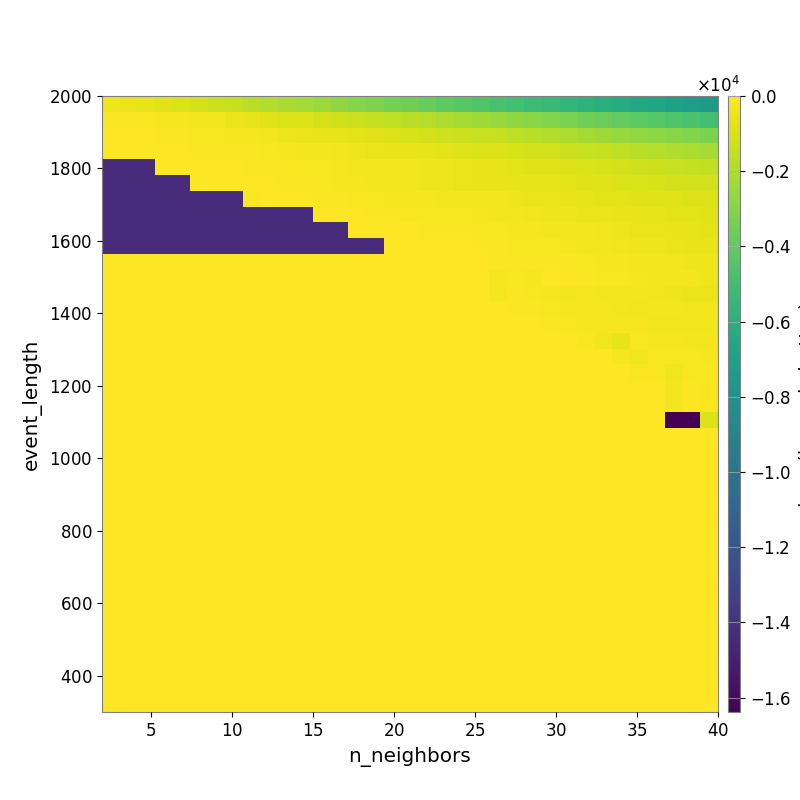

The table this chart was drawn from, first rows:
-3.929402349539641932e+02, -4.896631748038095679e+02, -6.270495079059629688e+02, -7.596476190116865155e+02, -9.309594961995533140e+02, -1.058966718779047142e+03, -1.283595847776880191e+03, -1.463600859588891126e+03, -1.677338379085021415e+03, -1.892473116640283479e+03, -2.089289086642019811e+03, -2.303846299350276695e+03, -2.479731430668321991e+03, -2.711295105817686817e+03, -2.950728837254576774e+03, -3.174348106654631465e+03, -3.398742998565969174e+03, -3.571091425023308148e+03, -3.816461547729471931e+03, -4.077387315584673161e+03, -4.261043924880389568e+03, -4.478200112075523975e+03, -4.717318197857719497e+03, -4.897532906656199884e+03
-7.648862065484077277e+01, -1.052937691169405667e+02, -1.575802507560575521e+02, -1.962789228234797747e+02, -2.531485732496051355e+02, -3.045810879456231532e+02, -3.724425156948670406e+02, -4.912206560549809069e+02, -5.882222232711923198e+02, -7.393898107037737191e+02, -8.326686383581678683e+02, -9.389891856551795399e+02, -1.051442445864267711e+03, -1.178932839192631263e+03, -1.293863100653224592e+03, -1.452209506680730101e+03, -1.579496172855132500e+03, -1.710508021593773037e+03, -1.836553769579516484e+03, -2.016674647072339894e+03, -2.199039864475373633e+03, -2.352399197887314585e+03, -2.499073600224830443e+03, -2.713633173509786957e+03
-3.079871141181796190e+01, -3.225910297753883071e+01, -5.678687017778278090e+01, -8.842873502794036256e+01, -1.058161935955228188e+02, -1.354085490870161550e+02, -1.632964748430331383e+02, -1.993918677110553119e+02, -2.359132377154523965e+02, -3.161105416746644892e+02, -4.114304830597642422e+02, -4.765049784065130325e+02, -5.494520849806465321e+02, -6.253051744079929222e+02, -6.898363303759122118e+02, -7.553821640281292957e+02, -8.681232950748009216e+02, -9.674222493352829133e+02, -1.061577715918939020e+03, -1.157149453368877175e+03, -1.243053039613651663e+03, -1.349610160251552088e+03, -1.448702269137790609e+03, -1.584572246084975177e+03
-2.518039691551716786e+01, -2.518039691551716786e+01, -3.548316208441305264e+01, -4.504498803080330305e+01, -4.770127566670970509e+01, -6.427004215401809972e+01, -8.341441994290012474e+01, -8.988312937377220635e+01, -1.140036995637052257e+02, -1.589598873133099346e+02, -1.949681041809371607e+02, -2.615922493448127284e+02, -3.094079701172577757e+02, -3.677463885058744495e+02, -4.135939400154368855e+02, -4.569329996557845561e+02, -5.136658917740452353e+02, -5.684812388625831545e+02, -6.355169736518107584e+02, -6.999521101332754824e+02, -7.832095221671622767e+02, -8.322087718213000471e+02, -8.870618242834890452e+02, -9.650860496872812746e+02
-1.427714998714652211e+04, -1.427714998714652211e+04, -1.427714998714652211e+04, -3.666704615612631102e+01, -4.015509327229321457e+01, -4.935953945305958257e+01, -4.761854703732380756e+01, -6.116989874342278455e+01, -7.171256652245853047e+01, -7.559185849311769800e+01, -9.828209279685647459e+01, -1.527666065413563103e+02, -1.868749791133518556e+02, -2.245563641377789281e+02, -2.755700793278992933e+02, -2.979655102727570011e+02, -3.500485408528696212e+02, -3.781585623291196612e+02, -4.175555609498341596e+02, -4.451331798142212506e+02, -4.848523162213298860e+02, -5.656433459014025402e+02, -5.978104884178748080e+02, -6.454137864357298895e+02
-1.427714998714652211e+04, -1.427714998714652211e+04, -1.427714998714652211e+04, -1.427714998714652211e+04, -1.427714998714652211e+04, -3.842022185727332584e+01, -4.186918569120695821e+01, -4.540525315066173562e+01, -4.774684341948929500e+01, -5.822480860218362153e+01, -7.417693578388937681e+01, -1.202324594346936664e+02, -1.607689649356213124e+02, -1.953750162737134133e+02, -2.337237128295200534e+02, -2.867338282425944271e+02, -3.187159324814975889e+02, -3.652878695977165080e+02, -3.964737948615335199e+02, -4.180150667060885894e+02, -4.790795063409365753e+02, -5.519596584623621993e+02, -5.263602139418389925e+02, -5.760927190236373008e+02
-1.427714998714652211e+04, -1.427714998714652211e+04, -1.427714998714652211e+04, -1.427714998714652211e+04, -1.427714998714652211e+04, -1.427714998714652211e+04, -1.427714998714652211e+04, -1.427714998714652211e+04, -6.947433408364280183e+01, -5.857316696874097772e+01, -5.153533060167557522e+01, -6.049242621567338318e+01, -7.145619332954949243e+01, -9.084584595981391431e+01, -1.295550104660385102e+02, -1.523754296261372758e+02, -2.026712862681251863e+02, -2.185385536645218849e+02, -2.285611943811183551e+02, -2.704963398419480427e+02, -3.050339541018956879e+02, -3.339070350117879116e+02, -3.749408452206384936e+02, -4.248640187635911616e+02
-1.427714998714652211e+04, -1.427714998714652211e+04, -1.427714998714652211e+04, -1.427714998714652211e+04, -1.427714998714652211e+04, -1.427714998714652211e+04, -1.427714998714652211e+04, -1.427714998714652211e+04, -1.427714998714652211e+04, -1.427714998714652211e+04, -1.427714998714652211e+04, -1.427714998714652211e+04, -5.347599485723130641e+01, -5.347599485723130641e+01, -5.448307179417977864e+01, -6.728732623581848316e+01, -1.007061105500727507e+02, -1.293502938763963925e+02, -1.450512961056805068e+02, -1.710190937941091818e+02, -1.873806388916849812e+02, -2.132971381176036232e+02, -2.606364536453930896e+02, -3.141685234073824518e+02
-1.430091195626380977e+04, -1.430091195626380977e+04, -1.430091195626380977e+04, -1.430091195626380977e+04, -1.430091195626380977e+04, -1.430091195626380977e+04, -1.430091195626380977e+04, -1.430091195626380977e+04, -1.430091195626380977e+04, -1.430091195626380977e+04, -1.430091195626380977e+04, -1.430091195626380977e+04, -1.430091195626380977e+04, -1.430091195626380977e+04, -4.566395140831659916e+01, -4.357982971335604816e+01, -4.627481529857490017e+01, -5.608754422289389652e+01, -8.540687063482384644e+01, -1.078611716575904893e+02, -1.180892947695586770e+02, -1.448592653695754109e+02, -1.804220633988005886e+02, -2.098163026797486737e+02
-1.430091195626380977e+04, -1.430091195626380977e+04, -1.430091195626380977e+04, -1.430091195626380977e+04, -1.430091195626380977e+04, -1.430091195626380977e+04, -1.430091195626380977e+04, -1.430091195626380977e+04, -1.430091195626380977e+04, -1.430091195626380977e+04, -1.430091195626380977e+04, -1.430091195626380977e+04, -1.430091195626380977e+04, -1.430091195626380977e+04, -1.430091195626380977e+04, -1.430091195626380977e+04, -4.834824656296679279e+01, -4.182061820815561504e+01, -4.479549153787685611e+01, -5.749460867188965807e+01, -6.077952515751240981e+01, -9.028564008316291734e+01, -1.047948404662670612e+02, -1.284976495987137923e+02
0.000000000000000000e+00, 0.000000000000000000e+00, 0.000000000000000000e+00, 0.000000000000000000e+00, 0.000000000000000000e+00, 0.000000000000000000e+00, 0.000000000000000000e+00, 0.000000000000000000e+00, 0.000000000000000000e+00, 0.000000000000000000e+00, 0.000000000000000000e+00, 0.000000000000000000e+00, 0.000000000000000000e+00, 0.000000000000000000e+00, 0.000000000000000000e+00, 0.000000000000000000e+00, 0.000000000000000000e+00, 0.000000000000000000e+00, -6.092748049929143761e+00, -6.092748049929143761e+00, -2.057464671984389781e+01, -3.232690429993841974e+01, -6.981641693231071599e+01, -7.797680236272086063e+01
0.000000000000000000e+00, 0.000000000000000000e+00, 0.000000000000000000e+00, 0.000000000000000000e+00, 0.000000000000000000e+00, 0.000000000000000000e+00, 0.000000000000000000e+00, 0.000000000000000000e+00, 0.000000000000000000e+00, 0.000000000000000000e+00, 0.000000000000000000e+00, 0.000000000000000000e+00, 0.000000000000000000e+00, 0.000000000000000000e+00, 0.000000000000000000e+00, 0.000000000000000000e+00, 0.000000000000000000e+00, 0.000000000000000000e+00, 0.000000000000000000e+00, 0.000000000000000000e+00, 0.000000000000000000e+00, -6.302927698515263444e+01, -1.962280201291126502e+02, -1.610192991279880061e+02
0.000000000000000000e+00, 0.000000000000000000e+00, 0.000000000000000000e+00, 0.000000000000000000e+00, 0.000000000000000000e+00, 0.000000000000000000e+00, 0.000000000000000000e+00, 0.000000000000000000e+00, 0.000000000000000000e+00, 0.000000000000000000e+00, 0.000000000000000000e+00, 0.000000000000000000e+00, 0.000000000000000000e+00, 0.000000000000000000e+00, 0.000000000000000000e+00, 0.000000000000000000e+00, 0.000000000000000000e+00, 0.000000000000000000e+00, 0.000000000000000000e+00, 0.000000000000000000e+00, 0.000000000000000000e+00, 0.000000000000000000e+00, -2.124943718881380619e+02, -7.388509912962815918e+01
0.000000000000000000e+00, 0.000000000000000000e+00, 0.000000000000000000e+00, 0.000000000000000000e+00, 0.000000000000000000e+00, 0.000000000000000000e+00, 0.000000000000000000e+00, 0.000000000000000000e+00, 0.000000000000000000e+00, 0.000000000000000000e+00, 0.000000000000000000e+00, 0.000000000000000000e+00, 0.000000000000000000e+00, 0.000000000000000000e+00, 0.000000000000000000e+00, 0.000000000000000000e+00, 0.000000000000000000e+00, 0.000000000000000000e+00, 0.000000000000000000e+00, 0.000000000000000000e+00, 0.000000000000000000e+00, 0.000000000000000000e+00, 0.000000000000000000e+00, -1.276074218750000000e+02
0.000000000000000000e+00, 0.000000000000000000e+00, 0.000000000000000000e+00, 0.000000000000000000e+00, 0.000000000000000000e+00, 0.000000000000000000e+00, 0.000000000000000000e+00, 0.000000000000000000e+00, 0.000000000000000000e+00, 0.000000000000000000e+00, 0.000000000000000000e+00, 0.000000000000000000e+00, 0.000000000000000000e+00, 0.000000000000000000e+00, 0.000000000000000000e+00, 0.000000000000000000e+00, 0.000000000000000000e+00, 0.000000000000000000e+00, 0.000000000000000000e+00, 0.000000000000000000e+00, 0.000000000000000000e+00, 0.000000000000000000e+00, 0.000000000000000000e+00, 0.000000000000000000e+00
0.000000000000000000e+00, 0.000000000000000000e+00, 0.000000000000000000e+00, 0.000000000000000000e+00, 0.000000000000000000e+00, 0.000000000000000000e+00, 0.000000000000000000e+00, 0.000000000000000000e+00, 0.000000000000000000e+00, 0.000000000000000000e+00, 0.000000000000000000e+00, 0.000000000000000000e+00, 0.000000000000000000e+00, 0.000000000000000000e+00, 0.000000000000000000e+00, 0.000000000000000000e+00, 0.000000000000000000e+00, 0.000000000000000000e+00, 0.000000000000000000e+00, 0.000000000000000000e+00, 0.000000000000000000e+00, 0.000000000000000000e+00, 0.000000000000000000e+00, 0.000000000000000000e+00
0.000000000000000000e+00, 0.000000000000000000e+00, 0.000000000000000000e+00, 0.000000000000000000e+00, 0.000000000000000000e+00, 0.000000000000000000e+00, 0.000000000000000000e+00, 0.000000000000000000e+00, 0.000000000000000000e+00, 0.000000000000000000e+00, 0.000000000000000000e+00, 0.000000000000000000e+00, 0.000000000000000000e+00, 0.000000000000000000e+00, 0.000000000000000000e+00, 0.000000000000000000e+00, 0.000000000000000000e+00, 0.000000000000000000e+00, 0.000000000000000000e+00, 0.000000000000000000e+00, 0.000000000000000000e+00, 0.000000000000000000e+00, 0.000000000000000000e+00, 0.000000000000000000e+00
0.000000000000000000e+00, 0.000000000000000000e+00, 0.000000000000000000e+00, 0.000000000000000000e+00, 0.000000000000000000e+00, 0.000000000000000000e+00, 0.000000000000000000e+00, 0.000000000000000000e+00, 0.000000000000000000e+00, 0.000000000000000000e+00, 0.000000000000000000e+00, 0.000000000000000000e+00, 0.000000000000000000e+00, 0.000000000000000000e+00, 0.000000000000000000e+00, 0.000000000000000000e+00, 0.000000000000000000e+00, 0.000000000000000000e+00, 0.000000000000000000e+00, 0.000000000000000000e+00, 0.000000000000000000e+00, 0.000000000000000000e+00, 0.000000000000000000e+00, 0.000000000000000000e+00
0.000000000000000000e+00, 0.000000000000000000e+00, 0.000000000000000000e+00, 0.000000000000000000e+00, 0.000000000000000000e+00, 0.000000000000000000e+00, 0.000000000000000000e+00, 0.000000000000000000e+00, 0.000000000000000000e+00, 0.000000000000000000e+00, 0.000000000000000000e+00, 0.000000000000000000e+00, 0.000000000000000000e+00, 0.000000000000000000e+00, 0.000000000000000000e+00, 0.000000000000000000e+00, 0.000000000000000000e+00, 0.000000000000000000e+00, 0.000000000000000000e+00, 0.000000000000000000e+00, 0.000000000000000000e+00, 0.000000000000000000e+00, 0.000000000000000000e+00, 0.000000000000000000e+00
0.000000000000000000e+00, 0.000000000000000000e+00, 0.000000000000000000e+00, 0.000000000000000000e+00, 0.000000000000000000e+00, 0.000000000000000000e+00, 0.000000000000000000e+00, 0.000000000000000000e+00, 0.000000000000000000e+00, 0.000000000000000000e+00, 0.000000000000000000e+00, 0.000000000000000000e+00, 0.000000000000000000e+00, 0.000000000000000000e+00, 0.000000000000000000e+00, 0.000000000000000000e+00, 0.000000000000000000e+00, 0.000000000000000000e+00, 0.000000000000000000e+00, 0.000000000000000000e+00, 0.000000000000000000e+00, 0.000000000000000000e+00, 0.000000000000000000e+00, 0.000000000000000000e+00
0.000000000000000000e+00, 0.000000000000000000e+00, 0.000000000000000000e+00, 0.000000000000000000e+00, 0.000000000000000000e+00, 0.000000000000000000e+00, 0.000000000000000000e+00, 0.000000000000000000e+00, 0.000000000000000000e+00, 0.000000000000000000e+00, 0.000000000000000000e+00, 0.000000000000000000e+00, 0.000000000000000000e+00, 0.000000000000000000e+00, 0.000000000000000000e+00, 0.000000000000000000e+00, 0.000000000000000000e+00, 0.000000000000000000e+00, 0.000000000000000000e+00, 0.000000000000000000e+00, 0.000000000000000000e+00, 0.000000000000000000e+00, 0.000000000000000000e+00, 0.000000000000000000e+00
0.000000000000000000e+00, 0.000000000000000000e+00, 0.000000000000000000e+00, 0.000000000000000000e+00, 0.000000000000000000e+00, 0.000000000000000000e+00, 0.000000000000000000e+00, 0.000000000000000000e+00, 0.000000000000000000e+00, 0.000000000000000000e+00, 0.000000000000000000e+00, 0.000000000000000000e+00, 0.000000000000000000e+00, 0.000000000000000000e+00, 0.000000000000000000e+00, 0.000000000000000000e+00, 0.000000000000000000e+00, 0.000000000000000000e+00, 0.000000000000000000e+00, 0.000000000000000000e+00, 0.000000000000000000e+00, 0.000000000000000000e+00, 0.000000000000000000e+00, 0.000000000000000000e+00
0.000000000000000000e+00, 0.000000000000000000e+00, 0.000000000000000000e+00, 0.000000000000000000e+00, 0.000000000000000000e+00, 0.000000000000000000e+00, 0.000000000000000000e+00, 0.000000000000000000e+00, 0.000000000000000000e+00, 0.000000000000000000e+00, 0.000000000000000000e+00, 0.000000000000000000e+00, 0.000000000000000000e+00, 0.000000000000000000e+00, 0.000000000000000000e+00, 0.000000000000000000e+00, 0.000000000000000000e+00, 0.000000000000000000e+00, 0.000000000000000000e+00, 0.000000000000000000e+00, 0.000000000000000000e+00, 0.000000000000000000e+00, 0.000000000000000000e+00, 0.000000000000000000e+00
0.000000000000000000e+00, 0.000000000000000000e+00, 0.000000000000000000e+00, 0.000000000000000000e+00, 0.000000000000000000e+00, 0.000000000000000000e+00, 0.000000000000000000e+00, 0.000000000000000000e+00, 0.000000000000000000e+00, 0.000000000000000000e+00, 0.000000000000000000e+00, 0.000000000000000000e+00, 0.000000000000000000e+00, 0.000000000000000000e+00, 0.000000000000000000e+00, 0.000000000000000000e+00, 0.000000000000000000e+00, 0.000000000000000000e+00, 0.000000000000000000e+00, 0.000000000000000000e+00, 0.000000000000000000e+00, 0.000000000000000000e+00, 0.000000000000000000e+00, 0.000000000000000000e+00
0.000000000000000000e+00, 0.000000000000000000e+00, 0.000000000000000000e+00, 0.000000000000000000e+00, 0.000000000000000000e+00, 0.000000000000000000e+00, 0.000000000000000000e+00, 0.000000000000000000e+00, 0.000000000000000000e+00, 0.000000000000000000e+00, 0.000000000000000000e+00, 0.000000000000000000e+00, 0.000000000000000000e+00, 0.000000000000000000e+00, 0.000000000000000000e+00, 0.000000000000000000e+00, 0.000000000000000000e+00, 0.000000000000000000e+00, 0.000000000000000000e+00, 0.000000000000000000e+00, 0.000000000000000000e+00, 0.000000000000000000e+00, 0.000000000000000000e+00, 0.000000000000000000e+00
0.000000000000000000e+00, 0.000000000000000000e+00, 0.000000000000000000e+00, 0.000000000000000000e+00, 0.000000000000000000e+00, 0.000000000000000000e+00, 0.000000000000000000e+00, 0.000000000000000000e+00, 0.000000000000000000e+00, 0.000000000000000000e+00, 0.000000000000000000e+00, 0.000000000000000000e+00, 0.000000000000000000e+00, 0.000000000000000000e+00, 0.000000000000000000e+00, 0.000000000000000000e+00, 0.000000000000000000e+00, 0.000000000000000000e+00, 0.000000000000000000e+00, 0.000000000000000000e+00, 0.000000000000000000e+00, 0.000000000000000000e+00, 0.000000000000000000e+00, 0.000000000000000000e+00
0.000000000000000000e+00, 0.000000000000000000e+00, 0.000000000000000000e+00, 0.000000000000000000e+00, 0.000000000000000000e+00, 0.000000000000000000e+00, 0.000000000000000000e+00, 0.000000000000000000e+00, 0.000000000000000000e+00, 0.000000000000000000e+00, 0.000000000000000000e+00, 0.000000000000000000e+00, 0.000000000000000000e+00, 0.000000000000000000e+00, 0.000000000000000000e+00, 0.000000000000000000e+00, 0.000000000000000000e+00, 0.000000000000000000e+00, 0.000000000000000000e+00, 0.000000000000000000e+00, 0.000000000000000000e+00, 0.000000000000000000e+00, 0.000000000000000000e+00, 0.000000000000000000e+00
0.000000000000000000e+00, 0.000000000000000000e+00, 0.000000000000000000e+00, 0.000000000000000000e+00, 0.000000000000000000e+00, 0.000000000000000000e+00, 0.000000000000000000e+00, 0.000000000000000000e+00, 0.000000000000000000e+00, 0.000000000000000000e+00, 0.000000000000000000e+00, 0.000000000000000000e+00, 0.000000000000000000e+00, 0.000000000000000000e+00, 0.000000000000000000e+00, 0.000000000000000000e+00, 0.000000000000000000e+00, 0.000000000000000000e+00, 0.000000000000000000e+00, 0.000000000000000000e+00, 0.000000000000000000e+00, 0.000000000000000000e+00, 0.000000000000000000e+00, 0.000000000000000000e+00
0.000000000000000000e+00, 0.000000000000000000e+00, 0.000000000000000000e+00, 0.000000000000000000e+00, 0.000000000000000000e+00, 0.000000000000000000e+00, 0.000000000000000000e+00, 0.000000000000000000e+00, 0.000000000000000000e+00, 0.000000000000000000e+00, 0.000000000000000000e+00, 0.000000000000000000e+00, 0.000000000000000000e+00, 0.000000000000000000e+00, 0.000000000000000000e+00, 0.000000000000000000e+00, 0.000000000000000000e+00, 0.000000000000000000e+00, 0.000000000000000000e+00, 0.000000000000000000e+00, 0.000000000000000000e+00, 0.000000000000000000e+00, 0.000000000000000000e+00, 0.000000000000000000e+00
0.000000000000000000e+00, 0.000000000000000000e+00, 0.000000000000000000e+00, 0.000000000000000000e+00, 0.000000000000000000e+00, 0.000000000000000000e+00, 0.000000000000000000e+00, 0.000000000000000000e+00, 0.000000000000000000e+00, 0.000000000000000000e+00, 0.000000000000000000e+00, 0.000000000000000000e+00, 0.000000000000000000e+00, 0.000000000000000000e+00, 0.000000000000000000e+00, 0.000000000000000000e+00, 0.000000000000000000e+00, 0.000000000000000000e+00, 0.000000000000000000e+00, 0.000000000000000000e+00, 0.000000000000000000e+00, 0.000000000000000000e+00, 0.000000000000000000e+00, 0.000000000000000000e+00
0.000000000000000000e+00, 0.000000000000000000e+00, 0.000000000000000000e+00, 0.000000000000000000e+00, 0.000000000000000000e+00, 0.000000000000000000e+00, 0.000000000000000000e+00, 0.000000000000000000e+00, 0.000000000000000000e+00, 0.000000000000000000e+00, 0.000000000000000000e+00, 0.000000000000000000e+00, 0.000000000000000000e+00, 0.000000000000000000e+00, 0.000000000000000000e+00, 0.000000000000000000e+00, 0.000000000000000000e+00, 0.000000000000000000e+00, 0.000000000000000000e+00, 0.000000000000000000e+00, 0.000000000000000000e+00, 0.000000000000000000e+00, 0.000000000000000000e+00, 0.000000000000000000e+00
0.000000000000000000e+00, 0.000000000000000000e+00, 0.000000000000000000e+00, 0.000000000000000000e+00, 0.000000000000000000e+00, 0.000000000000000000e+00, 0.000000000000000000e+00, 0.000000000000000000e+00, 0.000000000000000000e+00, 0.000000000000000000e+00, 0.000000000000000000e+00, 0.000000000000000000e+00, 0.000000000000000000e+00, 0.000000000000000000e+00, 0.000000000000000000e+00, 0.000000000000000000e+00, 0.000000000000000000e+00, 0.000000000000000000e+00, 0.000000000000000000e+00, 0.000000000000000000e+00, 0.000000000000000000e+00, 0.000000000000000000e+00, 0.000000000000000000e+00, 0.000000000000000000e+00
0.000000000000000000e+00, 0.000000000000000000e+00, 0.000000000000000000e+00, 0.000000000000000000e+00, 0.000000000000000000e+00, 0.000000000000000000e+00, 0.000000000000000000e+00, 0.000000000000000000e+00, 0.000000000000000000e+00, 0.000000000000000000e+00, 0.000000000000000000e+00, 0.000000000000000000e+00, 0.000000000000000000e+00, 0.000000000000000000e+00, 0.000000000000000000e+00, 0.000000000000000000e+00, 0.000000000000000000e+00, 0.000000000000000000e+00, 0.000000000000000000e+00, 0.000000000000000000e+00, 0.000000000000000000e+00, 0.000000000000000000e+00, 0.000000000000000000e+00, 0.000000000000000000e+00
0.000000000000000000e+00, 0.000000000000000000e+00, 0.000000000000000000e+00, 0.000000000000000000e+00, 0.000000000000000000e+00, 0.000000000000000000e+00, 0.000000000000000000e+00, 0.000000000000000000e+00, 0.000000000000000000e+00, 0.000000000000000000e+00, 0.000000000000000000e+00, 0.000000000000000000e+00, 0.000000000000000000e+00, 0.000000000000000000e+00, 0.000000000000000000e+00, 0.000000000000000000e+00, 0.000000000000000000e+00, 0.000000000000000000e+00, 0.000000000000000000e+00, 0.000000000000000000e+00, 0.000000000000000000e+00, 0.000000000000000000e+00, 0.000000000000000000e+00, 0.000000000000000000e+00
0.000000000000000000e+00, 0.000000000000000000e+00, 0.000000000000000000e+00, 0.000000000000000000e+00, 0.000000000000000000e+00, 0.000000000000000000e+00, 0.000000000000000000e+00, 0.000000000000000000e+00, 0.000000000000000000e+00, 0.000000000000000000e+00, 0.000000000000000000e+00, 0.000000000000000000e+00, 0.000000000000000000e+00, 0.000000000000000000e+00, 0.000000000000000000e+00, 0.000000000000000000e+00, 0.000000000000000000e+00, 0.000000000000000000e+00, 0.000000000000000000e+00, 0.000000000000000000e+00, 0.000000000000000000e+00, 0.000000000000000000e+00, 0.000000000000000000e+00, 0.000000000000000000e+00
0.000000000000000000e+00, 0.000000000000000000e+00, 0.000000000000000000e+00, 0.000000000000000000e+00, 0.000000000000000000e+00, 0.000000000000000000e+00, 0.000000000000000000e+00, 0.000000000000000000e+00, 0.000000000000000000e+00, 0.000000000000000000e+00, 0.000000000000000000e+00, 0.000000000000000000e+00, 0.000000000000000000e+00, 0.000000000000000000e+00, 0.000000000000000000e+00, 0.000000000000000000e+00, 0.000000000000000000e+00, 0.000000000000000000e+00, 0.000000000000000000e+00, 0.000000000000000000e+00, 0.000000000000000000e+00, 0.000000000000000000e+00, 0.000000000000000000e+00, 0.000000000000000000e+00
0.000000000000000000e+00, 0.000000000000000000e+00, 0.000000000000000000e+00, 0.000000000000000000e+00, 0.000000000000000000e+00, 0.000000000000000000e+00, 0.000000000000000000e+00, 0.000000000000000000e+00, 0.000000000000000000e+00, 0.000000000000000000e+00, 0.000000000000000000e+00, 0.000000000000000000e+00, 0.000000000000000000e+00, 0.000000000000000000e+00, 0.000000000000000000e+00, 0.000000000000000000e+00, 0.000000000000000000e+00, 0.000000000000000000e+00, 0.000000000000000000e+00, 0.000000000000000000e+00, 0.000000000000000000e+00, 0.000000000000000000e+00, 0.000000000000000000e+00, 0.000000000000000000e+00
0.000000000000000000e+00, 0.000000000000000000e+00, 0.000000000000000000e+00, 0.000000000000000000e+00, 0.000000000000000000e+00, 0.000000000000000000e+00, 0.000000000000000000e+00, 0.000000000000000000e+00, 0.000000000000000000e+00, 0.000000000000000000e+00, 0.000000000000000000e+00, 0.000000000000000000e+00, 0.000000000000000000e+00, 0.000000000000000000e+00, 0.000000000000000000e+00, 0.000000000000000000e+00, 0.000000000000000000e+00, 0.000000000000000000e+00, 0.000000000000000000e+00, 0.000000000000000000e+00, 0.000000000000000000e+00, 0.000000000000000000e+00, 0.000000000000000000e+00, 0.000000000000000000e+00
0.000000000000000000e+00, 0.000000000000000000e+00, 0.000000000000000000e+00, 0.000000000000000000e+00, 0.000000000000000000e+00, 0.000000000000000000e+00, 0.000000000000000000e+00, 0.000000000000000000e+00, 0.000000000000000000e+00, 0.000000000000000000e+00, 0.000000000000000000e+00, 0.000000000000000000e+00, 0.000000000000000000e+00, 0.000000000000000000e+00, 0.000000000000000000e+00, 0.000000000000000000e+00, 0.000000000000000000e+00, 0.000000000000000000e+00, 0.000000000000000000e+00, 0.000000000000000000e+00, 0.000000000000000000e+00, 0.000000000000000000e+00, 0.000000000000000000e+00, 0.000000000000000000e+00
